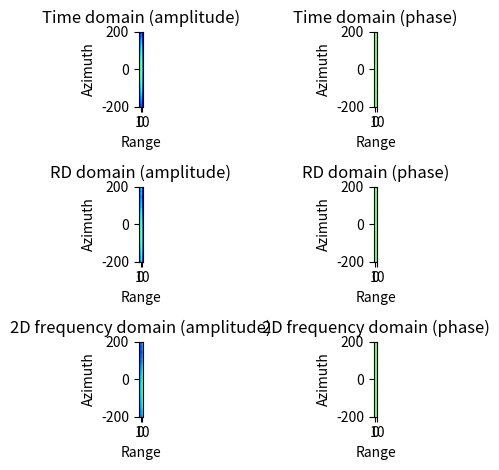
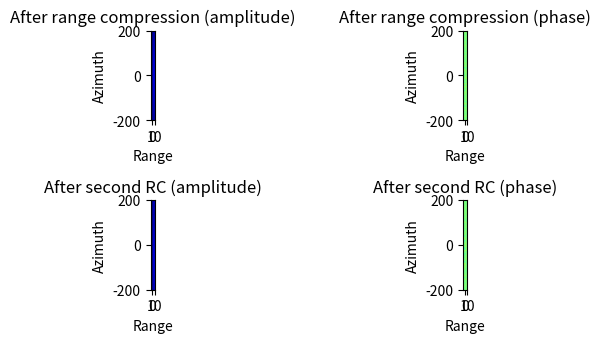
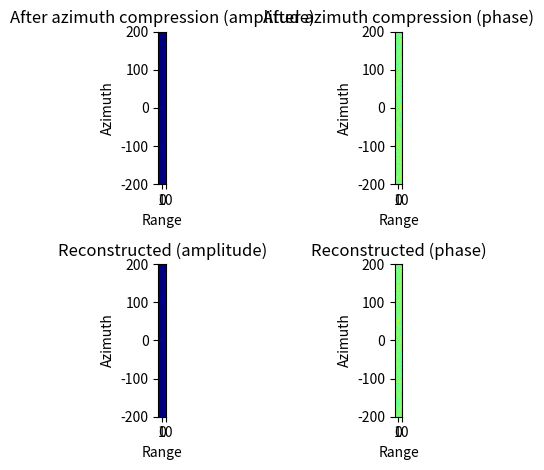

Write the Python code that produced these figures, in order.
import numpy as np
import matplotlib.pyplot as plt
from numpy.fft import *

C = 3e8
PI = np.pi
H = 10e3
V = 150
Fc = 5.3e9
Tp = 2.5e-6
Kr = 20.0e12
Fsr = 60e6
Nr = 320
Fsa = 100
Na = 256
Lr = 12.0
La = 3.0

As = 0 * PI / 180.0
# As = 1.5 * PI / 180.0
# As = 21.9 * PI / 180.0
Ad = 30.0 * PI / 180.0
Ab = 2.4 * PI / 180.0

Rc = H / np.sin(Ad)


# Earth Bending Geometry (Vg < Vr < Vs)
Vs = V  # platform
Vg = 1.0 * V  # ground
# Linear geometry
Vr = np.sqrt(Vs * Vg)  # Equivalent velocity


targets = [
    # [-100, 60, 0, 1],
    # [-100, 0, 0, 1],
    # [100, -60, 0, 1],
    [0, 0, 0, 1],
    [180, 50, 0, 1],
    [100, 100, 0, 1],
    # [150, 100, 0, 1],
]


# -------------------------------------------

Wl = C / Fc
Br = abs(Kr) * Tp
R0 = Rc * np.cos(As)
Xc = np.sqrt(R0**2 - H**2)
Yc = Rc * np.sin(As)
Zc = 0

SC = [Xc, Yc, Zc]
SA = [-470, 470, -200, 200]
SA = [-10, 10, -200, 200]
ES = [0, Na, 0, Nr]
print("SC: ", SC)
print("SA: ", SA)

print("DR: ", C / (2 * Br))
print("R0: ", R0)

Xmin = SA[0] + Xc
Xmax = SA[1] + Xc
Ymin = SA[2] + Yc
Ymax = SA[3] + Yc


SS = [Xmin, Xmax, Ymin, Ymax]
print("[Xmin, Xmax, Ymin, Ymax]", [Xmin, Xmax, Ymin, Ymax])
Rnear = np.sqrt(Xmin**2 + Ymin**2 + H**2)
Rfar = np.sqrt(Xmax**2 + Ymax**2 + H**2)
print("Rnear, Rfar: ", Rnear, Rfar)


# Rnear = H / np.sin(Ad + Ab / 2.0)
# Rfar = H / np.sin(Ad - Ab / 2.0)
# print("Rnear, Rfar: ", Rnear, Rfar)

Ynear = Rnear * np.sin(As)
Yfar = Rfar * np.sin(As)
Xnear = np.sqrt((Rnear * np.cos(As))**2 - H**2)
Xfar = np.sqrt((Rfar * np.cos(As))**2 - H**2)

# Xnear = (H / np.tan(Ad + Ab / 2.0))
# Xfar = (H / np.tan(Ad - Ab / 2.0))

print("Xnear, Xfar, Ynear, Yfar: ", Xnear, Xfar, Ynear, Yfar)
SA[0] = Xnear - Xc
SA[1] = Xfar - Xc

print("SC: ", SC)
print("SA: ", SA)

# -------------------------------------------

etac = -R0 * np.tan(As) / Vg
fetac = 2.0 * Vg * np.sin(As) / Wl

print(etac, fetac)

Tsa = Na / Fsa

ta = np.linspace(-Tsa / 2.0, Tsa / 2.0, Na)
fa = np.linspace(-Fsa / 2.0, Fsa / 2.0, Na) + fetac
# fa = np.linspace(-Fsa / 2.0, Fsa / 2.0, Na)
ta = np.reshape(ta, (Na, 1))
fa = np.reshape(fa, (Na, 1))


Tsr = 2 * (Rfar - Rnear) / C
tnear = 2 * Rnear / C
tfar = 2 * Rfar / C

# tr = np.linspace(tnear, tfar, Nr)
# tr = np.linspace(-Tsr / 2.0, Tsr / 2.0, Nr) + tnear
tr = np.linspace(-Nr / 2.0, Nr / 2.0, Nr) / Fsr + (tnear + tfar) / 2.0
fr = np.linspace(-Fsr / 2.0, Fsr / 2.0, Nr)
tr = np.reshape(tr, (Nr, 1))
fr = np.reshape(fr, (Nr, 1))


# ------------------------------------------------

nTGs = len(targets)

tas = np.matmul(ta, np.ones((1, Nr)))
trs = np.matmul(np.ones((Na, 1)), tr.transpose())
print(tas.shape, trs.shape)
targets = np.array(targets) + np.array(SC + [0])

Sr = 0
for target in targets:
    print(target)

    x, y, z, G = target

    R = np.sqrt(H**2 + x**2 + (y - V * ta)**2)

    # P = np.hstack((np.zeros((Na, 1)), V * ta, np.ones((Na, 1)) * H))
    # T = np.matmul(np.ones((Na, 1)), np.reshape(target[0:3], (1, 3)))
    # R = np.sqrt(np.sum(np.square(P - T), 1))

    Wr = np.abs(trs - 2 * R / C) < (Tp / 2.0)

    Aeta = np.arctan((tas - etac) * Vg / R0)
    BWa = 0.886 * Wl / La
    Wa = np.sinc(0.886 * Aeta / BWa)
    Wa = Wa**2

    # Wr = 1
    # Wa = 1

    Sr += G * Wr * Wa * np.exp(-1j * 4 * PI * Fc * R / C +
                               1j * PI * Kr * (trs - 2 * R / C)**2)
print("Simulation is done!")


RD = fftshift(fft(
    fftshift(Sr, axes=(0,)), axis=0), axes=0)

# F2D = fft2(Sr)
F2D = fft(RD, axis=1)

cmap = 'jet'
# cmap = 'gray'

extent = ES
extent = SA

plt.figure()
plt.subplot(321)
plt.imshow(np.absolute(Sr), extent=extent, cmap=cmap)
plt.xlabel('Range')
plt.ylabel('Azimuth')
plt.title('Time domain (amplitude)')
plt.subplot(322)
plt.imshow(np.angle(Sr), extent=extent, cmap=cmap)
plt.xlabel('Range')
plt.ylabel('Azimuth')
plt.title('Time domain (phase)')

plt.subplot(323)
plt.imshow(np.absolute(RD), extent=extent, cmap=cmap)
plt.xlabel('Range')
plt.ylabel('Azimuth')
plt.title('RD domain (amplitude)')
plt.subplot(324)
plt.imshow(np.angle(RD), extent=extent, cmap=cmap)
plt.xlabel('Range')
plt.ylabel('Azimuth')
plt.title('RD domain (phase)')


plt.subplot(325)
plt.imshow(np.absolute(F2D), extent=extent, cmap=cmap)
plt.xlabel('Range')
plt.ylabel('Azimuth')
plt.title('2D frequency domain (amplitude)')
plt.subplot(326)
plt.imshow(np.angle(F2D), extent=extent, cmap=cmap)
plt.xlabel('Range')
plt.ylabel('Azimuth')
plt.title('2D frequency domain (phase)')
plt.tight_layout()
plt.show()


# ------------------------------------------------------


hh = np.exp(1j * 2.0 * np.pi * fetac * fa)
Has = np.reshape(np.repeat(hh, Nr), (Na, Nr))
Sr = Sr * Has

# ---range compression

frs = np.matmul(np.ones((Na, 1)), fr.transpose())
Hrs = np.exp(1j * PI * frs**2 / Kr)

Sr = fftshift(fft(fftshift(Sr, axes=1), axis=1), axes=1)
Sr = Sr * Hrs
Sr = ifftshift(ifft(ifftshift(Sr, axes=1), axis=1), axes=1)

plt.figure()
plt.subplot(321)
plt.imshow(np.absolute(Sr), extent=extent, cmap=cmap)
plt.xlabel('Range')
plt.ylabel('Azimuth')
plt.title('After range compression (amplitude)')
plt.subplot(322)
plt.imshow(np.angle(Sr), extent=extent, cmap=cmap)
plt.xlabel('Range')
plt.ylabel('Azimuth')
plt.title('After range compression (phase)')


# ---azimuth FFT
Sr = fftshift(fft(fftshift(Sr, axes=0), axis=0), axes=0)
fas = np.matmul(fa, np.ones((1, Nr)))


# ---way2 SRC

D = np.sqrt(1 - (Wl**2) * fas**2 / (4 * Vr**2))
Ksrc = 2 * Vr**2 * Fc**3 * D**3 / (C * R0 * fas**2)
Km = Kr / (1 - Kr / Ksrc)

Hsrc = np.exp(-1j * PI * fas**2 / Ksrc)
Sr = fftshift(fft(fftshift(Sr, axes=1), axis=1), axes=1)  # 2D frequency domain
Sr = Sr * Hsrc
Sr = ifftshift(ifft(ifftshift(Sr, axes=1), axis=1), axes=1)

plt.subplot(323)
plt.imshow(np.absolute(Sr), extent=extent, cmap=cmap)
plt.xlabel('Range')
plt.ylabel('Azimuth')
plt.title('After second RC (amplitude)')
plt.subplot(324)
plt.imshow(np.angle(Sr), extent=extent, cmap=cmap)
plt.xlabel('Range')
plt.ylabel('Azimuth')
plt.title('After second RC (phase)')


# ---RCMC


plt.subplot(323)
plt.imshow(np.absolute(Sr), extent=extent, cmap=cmap)
plt.xlabel('Range')
plt.ylabel('Azimuth')
plt.title('After second RC (amplitude)')
plt.subplot(324)
plt.imshow(np.angle(Sr), extent=extent, cmap=cmap)
plt.xlabel('Range')
plt.ylabel('Azimuth')
plt.title('After second RC (phase)')
plt.tight_layout()
plt.show()


# ---Azimuth compression

Has = np.exp(1j * 4 * PI * R0 * D * Fc / C)

Sr = Sr * Has

Sr = ifftshift(ifft(ifftshift(Sr, axes=0), axis=0), axes=0)

plt.figure()

plt.subplot(221)
plt.imshow(np.absolute(Sr), extent=extent, cmap=cmap)
plt.xlabel('Range')
plt.ylabel('Azimuth')
plt.title('After azimuth compression (amplitude)')
plt.subplot(222)
plt.imshow(np.angle(Sr), extent=extent, cmap=cmap)
plt.xlabel('Range')
plt.ylabel('Azimuth')
plt.title('After azimuth compression (phase)')

Sr = np.flipud(Sr)

plt.subplot(223)
plt.imshow(np.absolute(Sr), extent=extent, cmap=cmap)
plt.xlabel('Range')
plt.ylabel('Azimuth')
plt.title('Reconstructed (amplitude)')
plt.subplot(224)
plt.imshow(np.angle(Sr), extent=extent, cmap=cmap)
plt.xlabel('Range')
plt.ylabel('Azimuth')
plt.title('Reconstructed (phase)')

plt.tight_layout()


plt.show()
